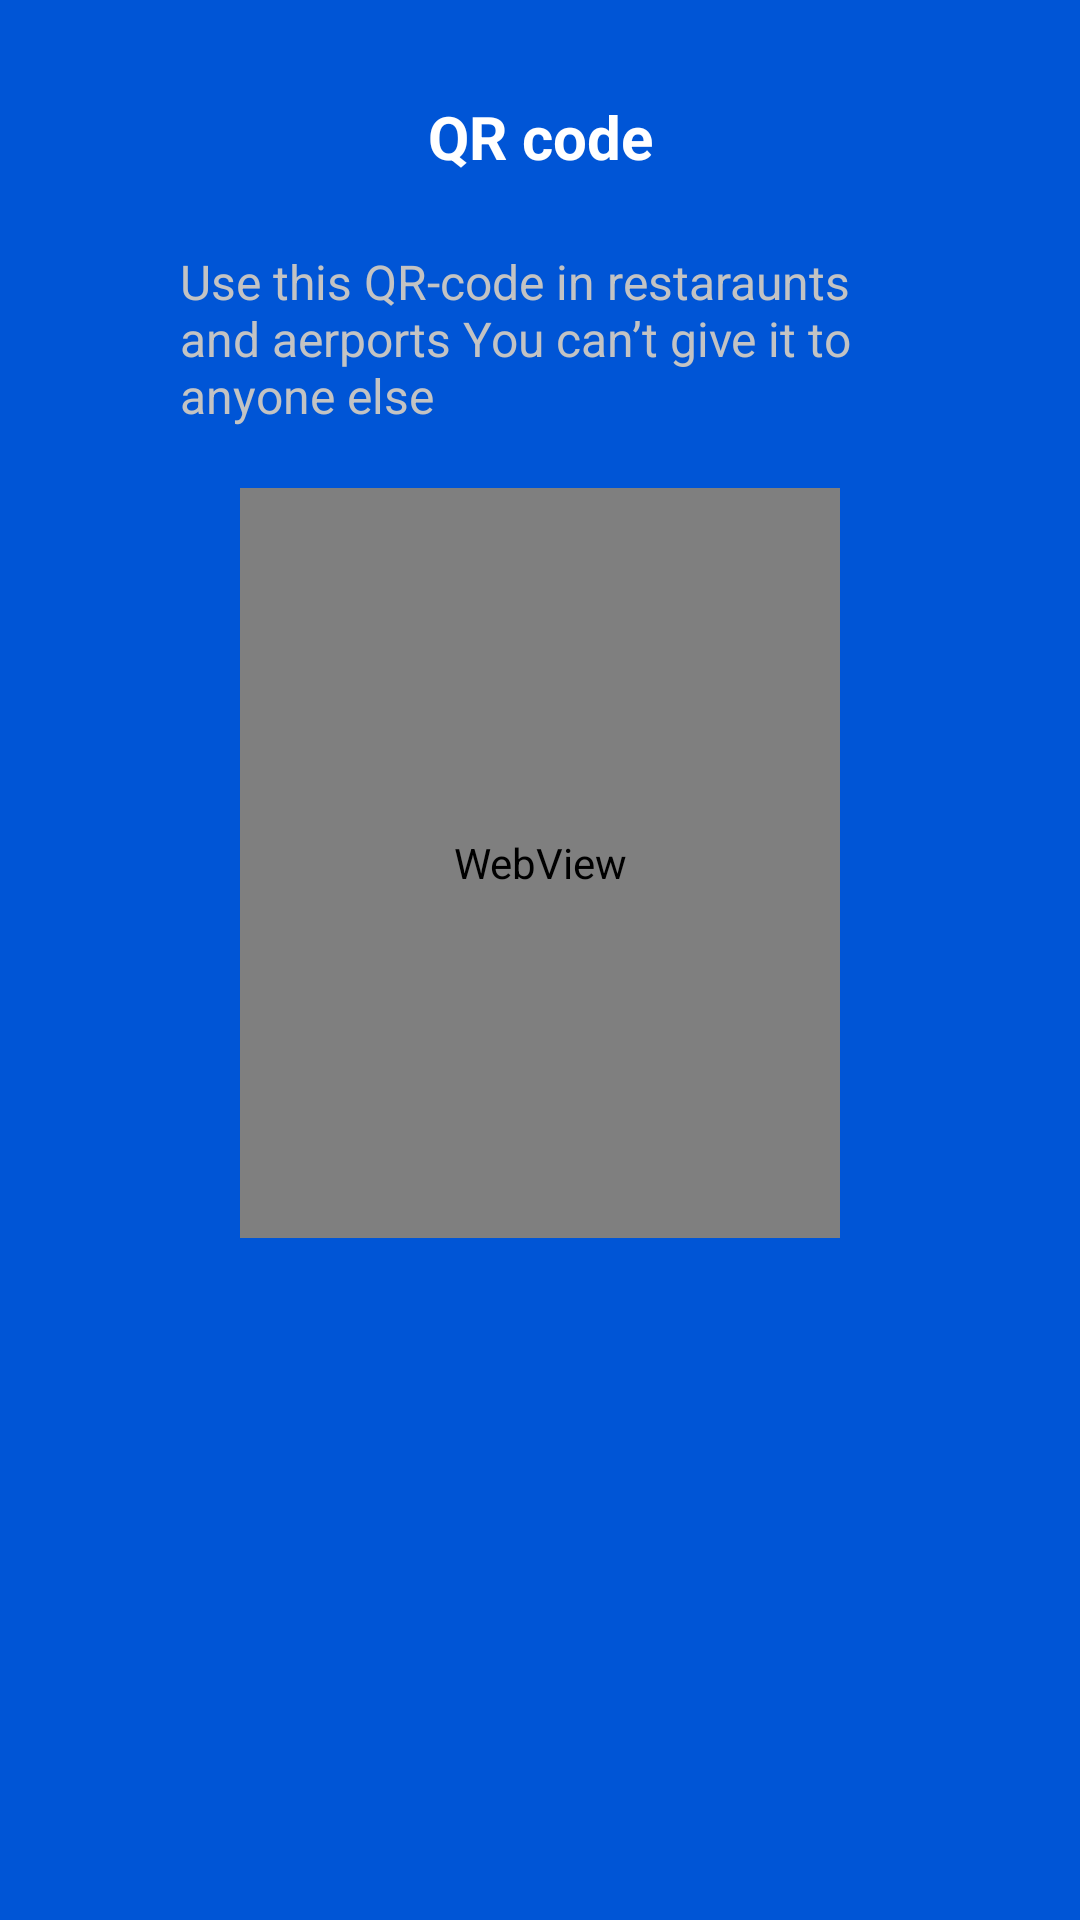

Produce the Android XML layout that renders to this screen, including the resource entries it uses.
<!-- AndroidManifest.xml: application theme Theme.WSACare -->
<!-- res/layout/fragment_code.xml -->
<?xml version="1.0" encoding="utf-8"?>
<androidx.constraintlayout.widget.ConstraintLayout xmlns:android="http://schemas.android.com/apk/res/android"
    xmlns:app="http://schemas.android.com/apk/res-auto"
    xmlns:tools="http://schemas.android.com/tools"
    android:layout_width="match_parent"
    android:layout_height="match_parent"
    tools:context=".ui.CodeFragment"
    android:background="@color/blue"
    >


    <ImageView
        android:id="@+id/imgBack"
        android:layout_width="40dp"
        android:layout_height="40dp"
        android:layout_marginStart="16dp"
        android:src="@drawable/ic_baseline_chevron_left_24"
        app:tint="@color/white"
        app:layout_constraintBottom_toBottomOf="@+id/textView7"
        app:layout_constraintStart_toStartOf="parent"
        app:layout_constraintTop_toTopOf="@+id/textView7" />

    <TextView
        android:id="@+id/textView7"
        android:layout_width="wrap_content"
        android:layout_height="wrap_content"
        android:layout_marginTop="32dp"
        android:text="QR code"
        android:textColor="@color/white"
        android:textSize="20sp"
        android:textStyle="bold"
        app:layout_constraintEnd_toEndOf="parent"
        app:layout_constraintStart_toStartOf="parent"
        app:layout_constraintTop_toTopOf="parent" />


    <TextView
        android:id="@+id/txt"
        android:layout_width="match_parent"
        android:layout_height="wrap_content"
        android:layout_marginTop="24dp"
        android:text="Use this QR-code in restaraunts and aerports You can’t give it to anyone else"
        android:textColor="@color/gray"
        android:textSize="16sp"
        android:layout_marginEnd="60dp"
        android:layout_marginStart="60dp"
        app:layout_constraintEnd_toEndOf="parent"
        app:layout_constraintHorizontal_bias="0.0"
        app:layout_constraintStart_toStartOf="parent"
        app:layout_constraintTop_toBottomOf="@+id/textView7" />

    <WebView
        android:id="@+id/webView"
        android:layout_marginTop="20dp"
        android:layout_width="match_parent"
        android:layout_height="250dp"
        app:layout_constraintEnd_toEndOf="parent"
        android:layout_marginEnd="80dp"
        android:layout_marginStart="80dp"
        app:layout_constraintStart_toStartOf="parent"
        app:layout_constraintTop_toBottomOf="@+id/txt" />

    <androidx.constraintlayout.widget.ConstraintLayout
        android:id="@+id/noInternet"
        android:visibility="gone"
        android:layout_width="match_parent"
        android:layout_height="wrap_content"
        android:layout_marginTop="100dp"
        android:layout_marginStart="20dp"
        android:layout_marginEnd="20dp"
        app:layout_constraintEnd_toEndOf="parent"
        app:layout_constraintStart_toStartOf="parent"
        app:layout_constraintTop_toBottomOf="@+id/textView7">


        <androidx.cardview.widget.CardView
            android:layout_width="match_parent"
            android:layout_height="wrap_content"
            app:cardBackgroundColor="@color/dark_red"
            app:cardCornerRadius="12dp"
            app:layout_constraintStart_toStartOf="parent"
            app:layout_constraintTop_toTopOf="parent">

            <androidx.constraintlayout.widget.ConstraintLayout
                android:layout_width="match_parent"
                android:layout_height="match_parent"
                android:padding="16dp">

                <TextView
                    android:id="@+id/textView4"
                    android:layout_width="wrap_content"
                    android:layout_height="wrap_content"
                    android:text="We can’t find account with this credentials"
                    android:textColor="@color/white"
                    android:textSize="16sp"
                    app:layout_constraintBottom_toBottomOf="parent"
                    app:layout_constraintEnd_toStartOf="@+id/imageView"
                    app:layout_constraintHorizontal_bias="0.5"
                    app:layout_constraintStart_toStartOf="parent"
                    app:layout_constraintTop_toTopOf="parent" />

                <ImageView
                    android:id="@+id/imageView"
                    android:layout_width="wrap_content"
                    android:layout_height="wrap_content"
                    android:src="@drawable/ic_baseline_info_24"
                    app:layout_constraintBottom_toBottomOf="@+id/textView4"
                    app:layout_constraintEnd_toEndOf="parent"
                    app:layout_constraintHorizontal_bias="0.5"
                    app:layout_constraintStart_toEndOf="@+id/textView4"
                    app:layout_constraintTop_toTopOf="@+id/textView4"
                    app:tint="@color/white" />
            </androidx.constraintlayout.widget.ConstraintLayout>


        </androidx.cardview.widget.CardView>

    </androidx.constraintlayout.widget.ConstraintLayout>

</androidx.constraintlayout.widget.ConstraintLayout>
<!-- resources referenced by this layout -->
<resources>
  <color name="blue">#0055D6</color>
  <color name="dark_red">#530028</color>
  <color name="gray">#C3C3C3</color>
  <color name="white">#FFFFFFFF</color>
  <style name="Theme.WSACare" parent="Theme.MaterialComponents.DayNight.DarkActionBar">
          
          <item name="colorPrimary">@color/purple_500</item>
          <item name="colorPrimaryVariant">@color/purple_700</item>
          <item name="colorOnPrimary">@color/white</item>
          
          <item name="colorSecondary">@color/teal_200</item>
          <item name="colorSecondaryVariant">@color/teal_700</item>
          <item name="colorOnSecondary">@color/black</item>
          
          <item name="android:statusBarColor" tools:targetApi="l">?attr/colorPrimaryVariant</item>
          
      </style>
  <color name="purple_500">#0055D6</color>
  <color name="purple_700">#11337B</color>
  <color name="teal_200">#530028</color>
  <color name="teal_700">#D60067</color>
  <color name="black">#FF000000</color>
</resources>
